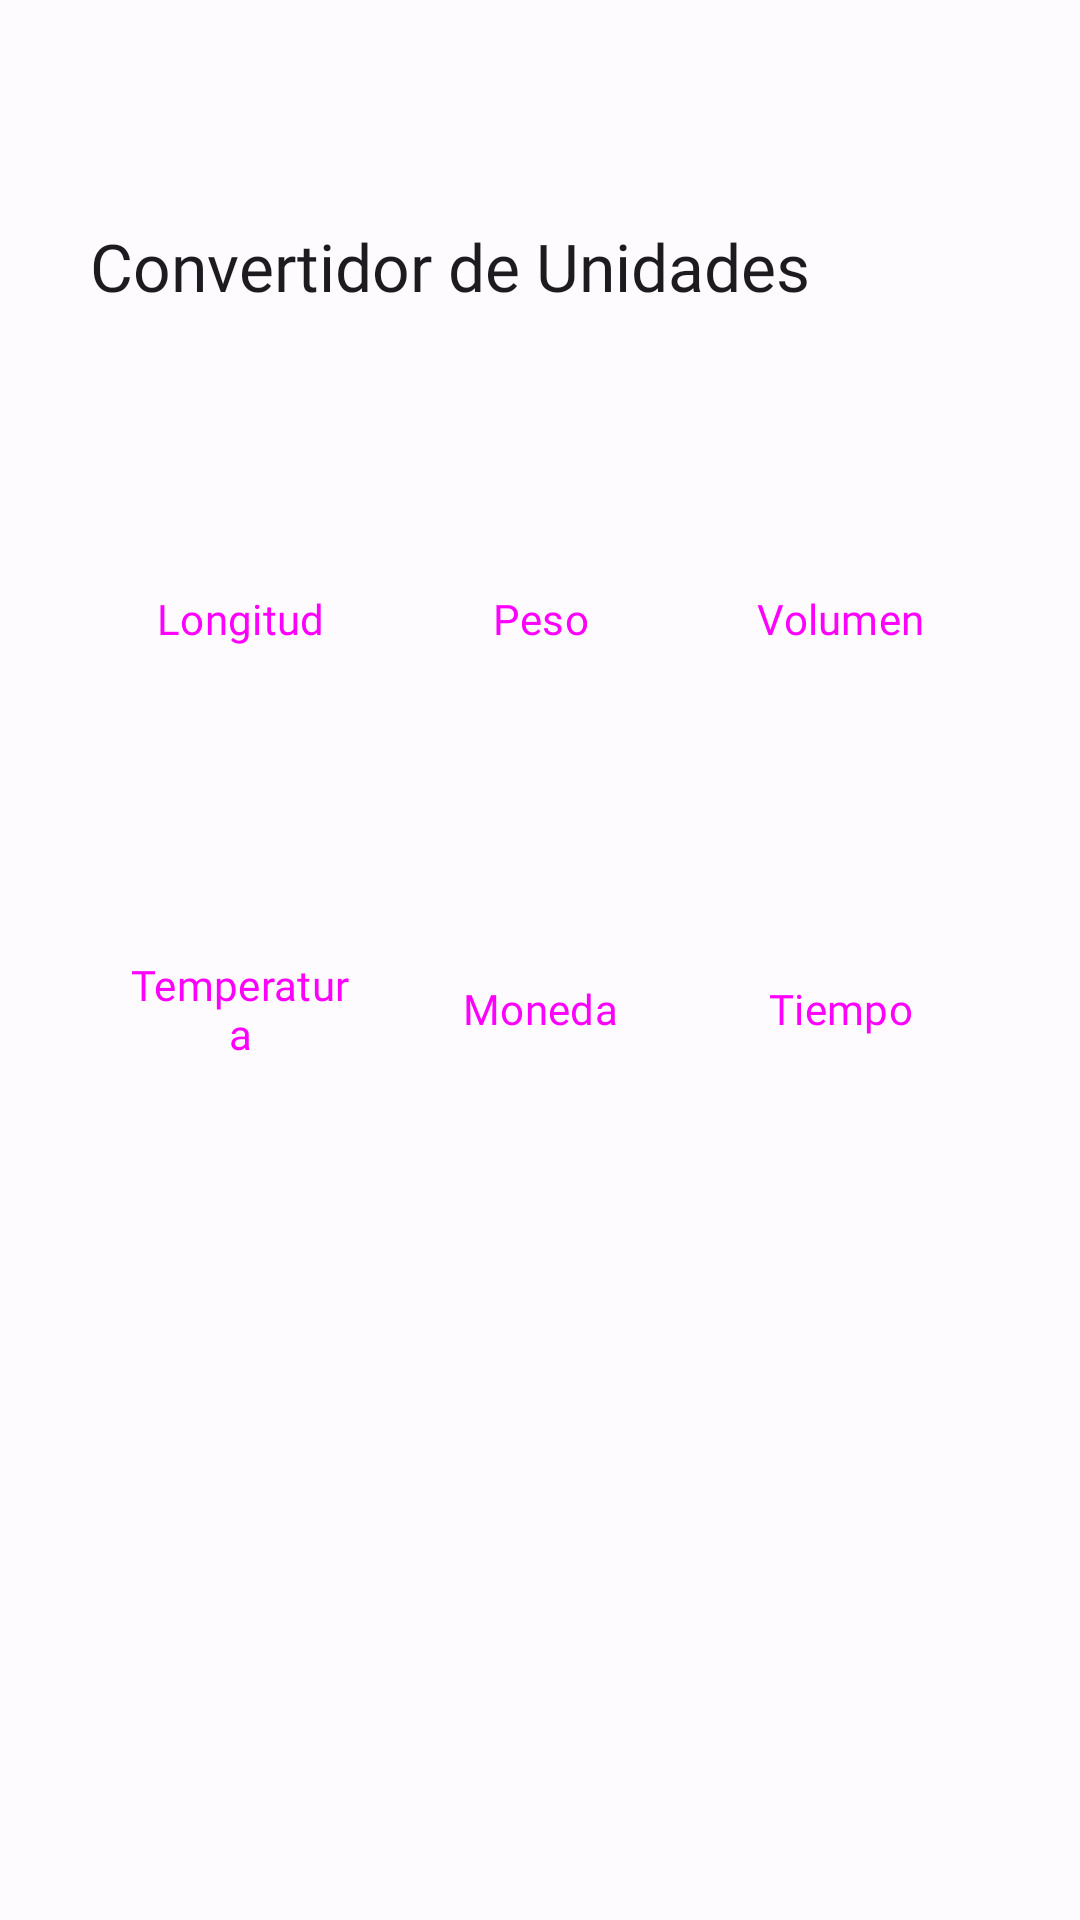

This screen was rendered from an Android layout file. Write that file and the resources it references.
<!-- AndroidManifest.xml: application theme Theme.ConvertidorDeUnidades -->
<!-- res/layout/activity_main.xml -->
<?xml version="1.0" encoding="utf-8"?>
<androidx.constraintlayout.widget.ConstraintLayout xmlns:android="http://schemas.android.com/apk/res/android"
    xmlns:app="http://schemas.android.com/apk/res-auto"
    xmlns:tools="http://schemas.android.com/tools"
    android:layout_width="match_parent"
    android:layout_height="match_parent"
    tools:context=".MainActivity">

    <androidx.appcompat.widget.Toolbar
        android:id="@+id/toolbar"
        android:layout_width="match_parent"
        android:layout_height="?attr/actionBarSize"
        app:layout_constraintEnd_toEndOf="parent"
        app:layout_constraintStart_toStartOf="parent"
        app:layout_constraintTop_toTopOf="parent" />

    <Button
        android:id="@+id/btnMoneda"
        style="@style/Widget.Material3.Button.IconButton.Filled.Tonal"
        android:layout_width="0dp"
        android:layout_height="wrap_content"
        android:layout_marginBottom="321dp"
        android:height="130dp"
        android:fontFamily="@font/poppins_medium"
        android:text="@string/moneda"
        app:cornerRadius="15dp"
        app:icon="@drawable/payments_48px"
        app:iconGravity="textTop"
        app:iconPadding="20dp"
        app:layout_constraintBottom_toBottomOf="parent"
        app:layout_constraintEnd_toStartOf="@+id/btnTiempo"
        app:layout_constraintStart_toEndOf="@+id/btnTemperatura"
        app:layout_constraintTop_toBottomOf="@+id/btnPeso" />

    <Button
        android:id="@+id/btnTemperatura"
        style="@style/Widget.Material3.Button.IconButton.Filled.Tonal"
        android:layout_width="0dp"
        android:layout_height="wrap_content"
        android:layout_marginStart="30dp"
        android:layout_marginBottom="321dp"
        android:height="130dp"
        android:fontFamily="@font/poppins_medium"
        android:text="@string/temperatura"
        app:cornerRadius="15dp"
        app:icon="@drawable/device_thermostat_48px"
        app:iconGravity="textTop"
        app:iconPadding="20dp"
        app:layout_constraintBottom_toBottomOf="parent"
        app:layout_constraintEnd_toStartOf="@+id/btnMoneda"
        app:layout_constraintStart_toStartOf="parent"
        app:layout_constraintTop_toBottomOf="@+id/btnLongitud" />

    <Button
        android:id="@+id/btnTiempo"
        style="@style/Widget.Material3.Button.IconButton.Filled.Tonal"
        android:layout_width="0dp"
        android:layout_height="wrap_content"
        android:layout_marginEnd="30dp"
        android:layout_marginBottom="321dp"
        android:height="130dp"
        android:fontFamily="@font/poppins_medium"
        android:text="@string/tiempo"
        app:cornerRadius="15dp"
        app:icon="@drawable/schedule_48px"
        app:iconGravity="textTop"
        app:iconPadding="20dp"
        app:layout_constraintBottom_toBottomOf="parent"
        app:layout_constraintEnd_toEndOf="parent"
        app:layout_constraintStart_toEndOf="@+id/btnMoneda"
        app:layout_constraintTop_toBottomOf="@+id/btnVolumen" />

    <Button
        android:id="@+id/btnLongitud"
        style="@style/Widget.Material3.Button.IconButton.Filled.Tonal"
        android:layout_width="0dp"
        android:layout_height="wrap_content"
        android:layout_marginStart="30dp"
        android:layout_marginTop="120dp"
        android:height="130dp"
        android:fontFamily="@font/poppins_medium"
        android:text="@string/longitud"
        app:cornerRadius="15dp"
        app:icon="@drawable/straighten_48px"
        app:iconGravity="textTop"
        app:iconPadding="20dp"
        app:layout_constraintBottom_toTopOf="@+id/btnTemperatura"
        app:layout_constraintEnd_toStartOf="@+id/btnPeso"
        app:layout_constraintStart_toStartOf="parent"
        app:layout_constraintTop_toBottomOf="@+id/textView" />

    <Button
        android:id="@+id/btnPeso"
        style="@style/Widget.Material3.Button.IconButton.Filled.Tonal"
        android:layout_width="0dp"
        android:layout_height="wrap_content"
        android:layout_marginTop="120dp"
        android:height="130dp"
        android:fontFamily="@font/poppins_medium"
        android:text="@string/peso"
        app:cornerRadius="15dp"
        app:icon="@drawable/weight_48px"
        app:iconGravity="textTop"
        app:iconPadding="20dp"
        app:layout_constraintBottom_toTopOf="@+id/btnMoneda"
        app:layout_constraintEnd_toStartOf="@+id/btnVolumen"
        app:layout_constraintStart_toEndOf="@+id/btnLongitud"
        app:layout_constraintTop_toBottomOf="@+id/textView" />

    <Button
        android:id="@+id/btnVolumen"
        style="@style/Widget.Material3.Button.IconButton.Filled.Tonal"
        android:layout_width="0dp"
        android:layout_height="wrap_content"
        android:layout_marginTop="120dp"
        android:layout_marginEnd="30dp"
        android:height="130dp"
        android:fontFamily="@font/poppins_medium"
        android:text="@string/volumen"
        app:cornerRadius="15dp"
        app:icon="@drawable/ev_shadow_48px"
        app:iconGravity="textTop"
        app:iconPadding="20dp"
        app:layout_constraintBottom_toTopOf="@+id/btnTiempo"
        app:layout_constraintEnd_toEndOf="parent"
        app:layout_constraintStart_toEndOf="@+id/btnPeso"
        app:layout_constraintTop_toBottomOf="@+id/textView" />

    <TextView
        android:id="@+id/textView"
        android:layout_width="match_parent"
        android:layout_height="wrap_content"
        android:layout_marginTop="10dp"
        android:fontFamily="@font/poppins_semibold"
        android:paddingHorizontal="30dp"
        android:text="@string/app_name"
        android:textAppearance="@style/TextAppearance.AppCompat.Large"
        app:layout_constraintEnd_toEndOf="parent"
        app:layout_constraintStart_toStartOf="parent"
        app:layout_constraintTop_toBottomOf="@+id/toolbar" />

</androidx.constraintlayout.widget.ConstraintLayout>
<!-- resources referenced by this layout -->
<resources>
  <!-- drawable ev_shadow_48px (drawable) -->
  <vector xmlns:android="http://schemas.android.com/apk/res/android"
      android:width="48dp"
      android:height="48dp"
      android:viewportWidth="960"
      android:viewportHeight="960"
      android:tint="?attr/colorControlNormal">
    <path
        android:fillColor="@android:color/white"
        android:pathData="M480,840Q405,840 339.5,811.5Q274,783 225.5,734.5Q177,686 148.5,620.5Q120,555 120,480Q120,405 148.5,339.5Q177,274 225.5,225.5Q274,177 339.5,148.5Q405,120 480,120Q555,120 620.5,148.5Q686,177 734.5,225.5Q783,274 811.5,339.5Q840,405 840,480Q840,555 811.5,620.5Q783,686 734.5,734.5Q686,783 620.5,811.5Q555,840 480,840ZM180,480Q180,572 231,647.5Q282,723 368,758Q325,705 302.5,633.5Q280,562 280,480Q280,398 303,326.5Q326,255 368,202Q282,237 231,312.5Q180,388 180,480ZM507,779Q616,769 692.5,692.5Q769,616 779,507L507,779L507,779ZM463,766L779,450Q777,430 772.5,411Q768,392 760,373L414,719Q425,733 437,744.5Q449,756 463,766ZM391,685L742,334Q734,320 724,306.5Q714,293 703,280L362,621Q367,637 374,652.5Q381,668 391,685ZM350,578L675,252Q661,241 647,231.5Q633,222 618,214L340,492Q341,515 343,536Q345,557 350,578ZM342,433L579,197Q557,189 534.5,185Q512,181 489,180Q427,213 389,279Q351,345 342,433ZM368,202Q368,202 368,202Q368,202 368,202Q368,202 368,202Q368,202 368,202Q368,202 368,202Q368,202 368,202Q368,202 368,202Q368,202 368,202Z"/>
  </vector>
  <string name="app_name">Convertidor de Unidades</string>
  <string name="longitud">Longitud</string>
  <string name="moneda">Moneda</string>
  <string name="peso">Peso</string>
  <string name="temperatura">Temperatura</string>
  <string name="tiempo">Tiempo</string>
  <string name="volumen">Volumen</string>
  <color name="md_theme_light_primary">#4659A9</color>
  <color name="md_theme_light_onPrimary">#FFFFFF</color>
  <color name="md_theme_light_primaryContainer">#DDE1FF</color>
  <color name="md_theme_light_onPrimaryContainer">#001356</color>
  <color name="md_theme_light_secondary">#5A5D72</color>
  <color name="md_theme_light_onSecondary">#FFFFFF</color>
  <color name="md_theme_light_secondaryContainer">#DFE1F9</color>
  <color name="md_theme_light_onSecondaryContainer">#171B2C</color>
  <color name="md_theme_light_tertiary">#4F56A9</color>
  <color name="md_theme_light_onTertiary">#FFFFFF</color>
  <color name="md_theme_light_tertiaryContainer">#E0E0FF</color>
  <color name="md_theme_light_onTertiaryContainer">#030865</color>
  <color name="md_theme_light_error">#BA1A1A</color>
  <color name="md_theme_light_errorContainer">#FFDAD6</color>
  <color name="md_theme_light_onError">#FFFFFF</color>
  <color name="md_theme_light_onErrorContainer">#410002</color>
  <color name="md_theme_light_background">#FEFBFF</color>
  <color name="md_theme_light_onBackground">#1B1B1F</color>
  <color name="md_theme_light_surface">#FEFBFF</color>
  <color name="md_theme_light_onSurface">#1B1B1F</color>
  <color name="md_theme_light_surfaceVariant">#E2E1EC</color>
  <color name="md_theme_light_onSurfaceVariant">#45464F</color>
  <color name="md_theme_light_outline">#767680</color>
  <color name="md_theme_light_inverseOnSurface">#F3F0F4</color>
  <color name="md_theme_light_inverseSurface">#303034</color>
  <color name="md_theme_light_inversePrimary">#B8C3FF</color>
</resources>
